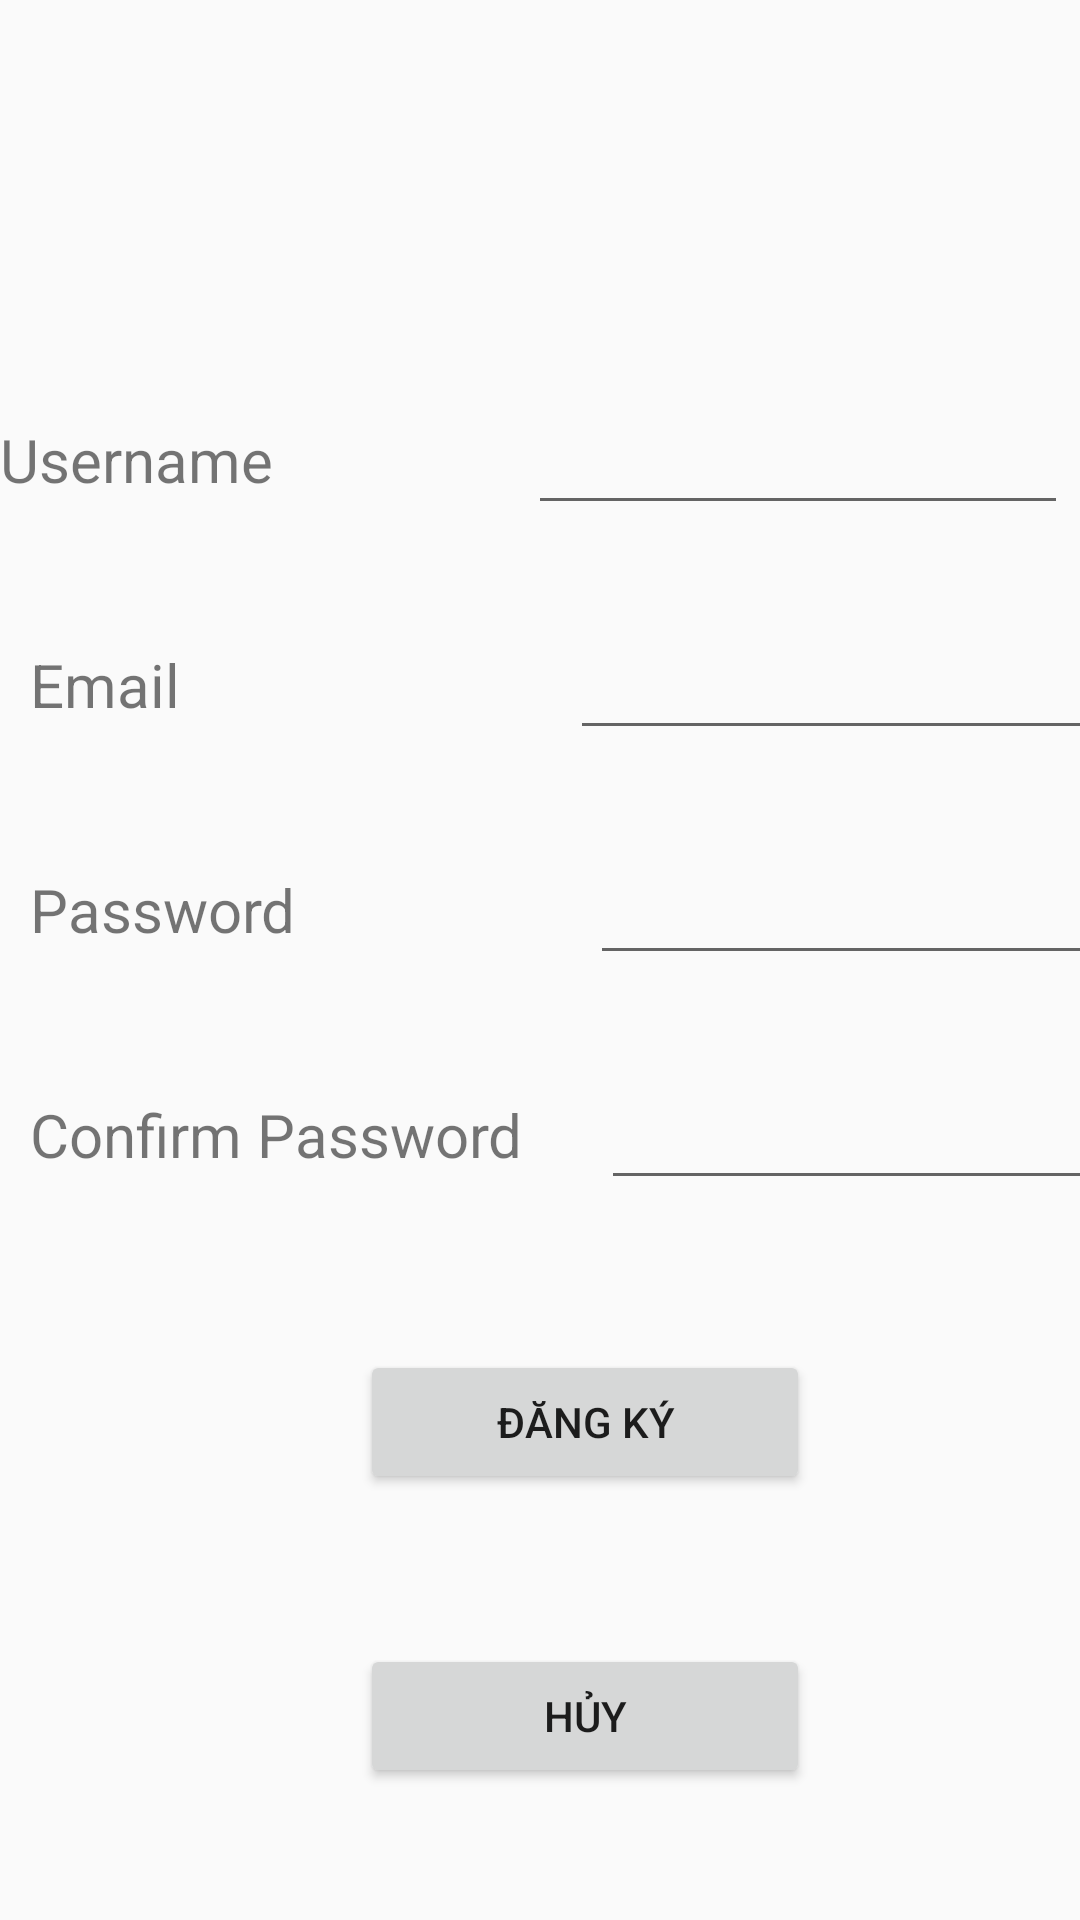

Write the Android layout XML for this screen, with the resource values it uses.
<!-- AndroidManifest.xml: application theme AppTheme -->
<!-- res/layout/activity_sign_up.xml -->
<?xml version="1.0" encoding="utf-8"?>
<LinearLayout xmlns:android="http://schemas.android.com/apk/res/android"
    xmlns:app="http://schemas.android.com/apk/res-auto"
    xmlns:tools="http://schemas.android.com/tools"
    android:layout_width="match_parent"
    android:layout_height="match_parent"
    android:orientation="vertical"
    tools:context=".UI.SignUp">

    <LinearLayout
        android:layout_width="match_parent"
        android:layout_height="wrap_content"
        android:layout_marginTop="130dp"
        android:orientation="horizontal">

    <TextView
        android:id="@+id/tvUserSignUp"
        android:layout_width="wrap_content"
        android:layout_height="wrap_content"
        android:text="Username"
        android:textSize="20sp"
        />
    <EditText
        android:id="@+id/edtUserSignUp"
        android:layout_width="180dp"
        android:layout_height="45dp"
        android:layout_marginLeft="85dp"
        android:ems="10"
        android:inputType="textPersonName"
        />
    </LinearLayout>
    <LinearLayout
        android:layout_width="match_parent"
        android:layout_height="wrap_content"
        android:layout_marginTop="30dp"
        android:orientation="horizontal">

        <TextView
            android:id="@+id/tvEmail"
            android:layout_width="wrap_content"
            android:layout_height="wrap_content"
            android:text="Email"
            android:layout_marginLeft="10dp"
            android:textSize="20sp"
            />
        <EditText
            android:id="@+id/edtEmail"
            android:layout_width="180dp"
            android:layout_height="45dp"
            android:layout_marginLeft="130dp"
            android:ems="10"
            android:inputType="textPersonName"
            />
    </LinearLayout>
    <LinearLayout
        android:layout_width="match_parent"
        android:layout_height="wrap_content"
        android:layout_marginTop="30dp"
        android:orientation="horizontal">

        <TextView
            android:id="@+id/tvPassword"
            android:layout_width="wrap_content"
            android:layout_height="wrap_content"
            android:text="Password"
            android:layout_marginLeft="10dp"
            android:textSize="20sp"
            />
        <EditText
            android:id="@+id/edtPassword"
            android:layout_width="180dp"
            android:layout_height="45dp"
            android:layout_marginLeft="98dp"
            android:ems="10"
            android:inputType="textPersonName"
            />
    </LinearLayout>
    <LinearLayout
        android:layout_width="match_parent"
        android:layout_height="wrap_content"
        android:layout_marginTop="30dp"
        android:orientation="horizontal">

        <TextView
            android:id="@+id/tvConfirm"
            android:layout_width="wrap_content"
            android:layout_height="wrap_content"
            android:text="Confirm Password"
            android:layout_marginLeft="10dp"
            android:textSize="20sp"
            />

        <EditText
            android:id="@+id/edtConfirm"
            android:layout_width="180dp"
            android:layout_height="45dp"
            android:layout_marginLeft="26dp"
            android:ems="10"
            android:inputType="textPersonName" />
    </LinearLayout>
    <LinearLayout
        android:layout_width="match_parent"
        android:layout_height="wrap_content"
        android:orientation="horizontal">
        <Button
            android:id="@+id/btnDangKySignUp"
            android:layout_width="150dp"
            android:layout_height="wrap_content"
            android:text="Đăng ký"
            android:layout_marginTop="50dp"
            android:layout_marginLeft="120dp"
            >

        </Button>

    </LinearLayout>
    <LinearLayout
        android:layout_width="match_parent"
        android:layout_height="wrap_content"
        android:orientation="horizontal">
        <Button
            android:id="@+id/btnHuy"
            android:layout_width="150dp"
            android:layout_height="wrap_content"
            android:text="Hủy"
            android:layout_marginTop="50dp"
            android:layout_marginLeft="120dp"
            >

        </Button>

    </LinearLayout>

</LinearLayout>
<!-- resources referenced by this layout -->
<resources>
  <style name="AppTheme" parent="Theme.AppCompat.Light.DarkActionBar">
      
      <item name="colorPrimary">@color/colorPrimary</item>
      <item name="colorPrimaryDark">@color/colorPrimaryDark</item>
      <item name="colorAccent">@color/colorAccent</item>
  </style>
  <!-- not gathered from this repository: default colours our renderer supplied (Android Studio template values) -->
  <color name="colorPrimary">#FF6200EE</color>
  <color name="colorPrimaryDark">#FF3700B3</color>
  <color name="colorAccent">#FF03DAC5</color>
</resources>
